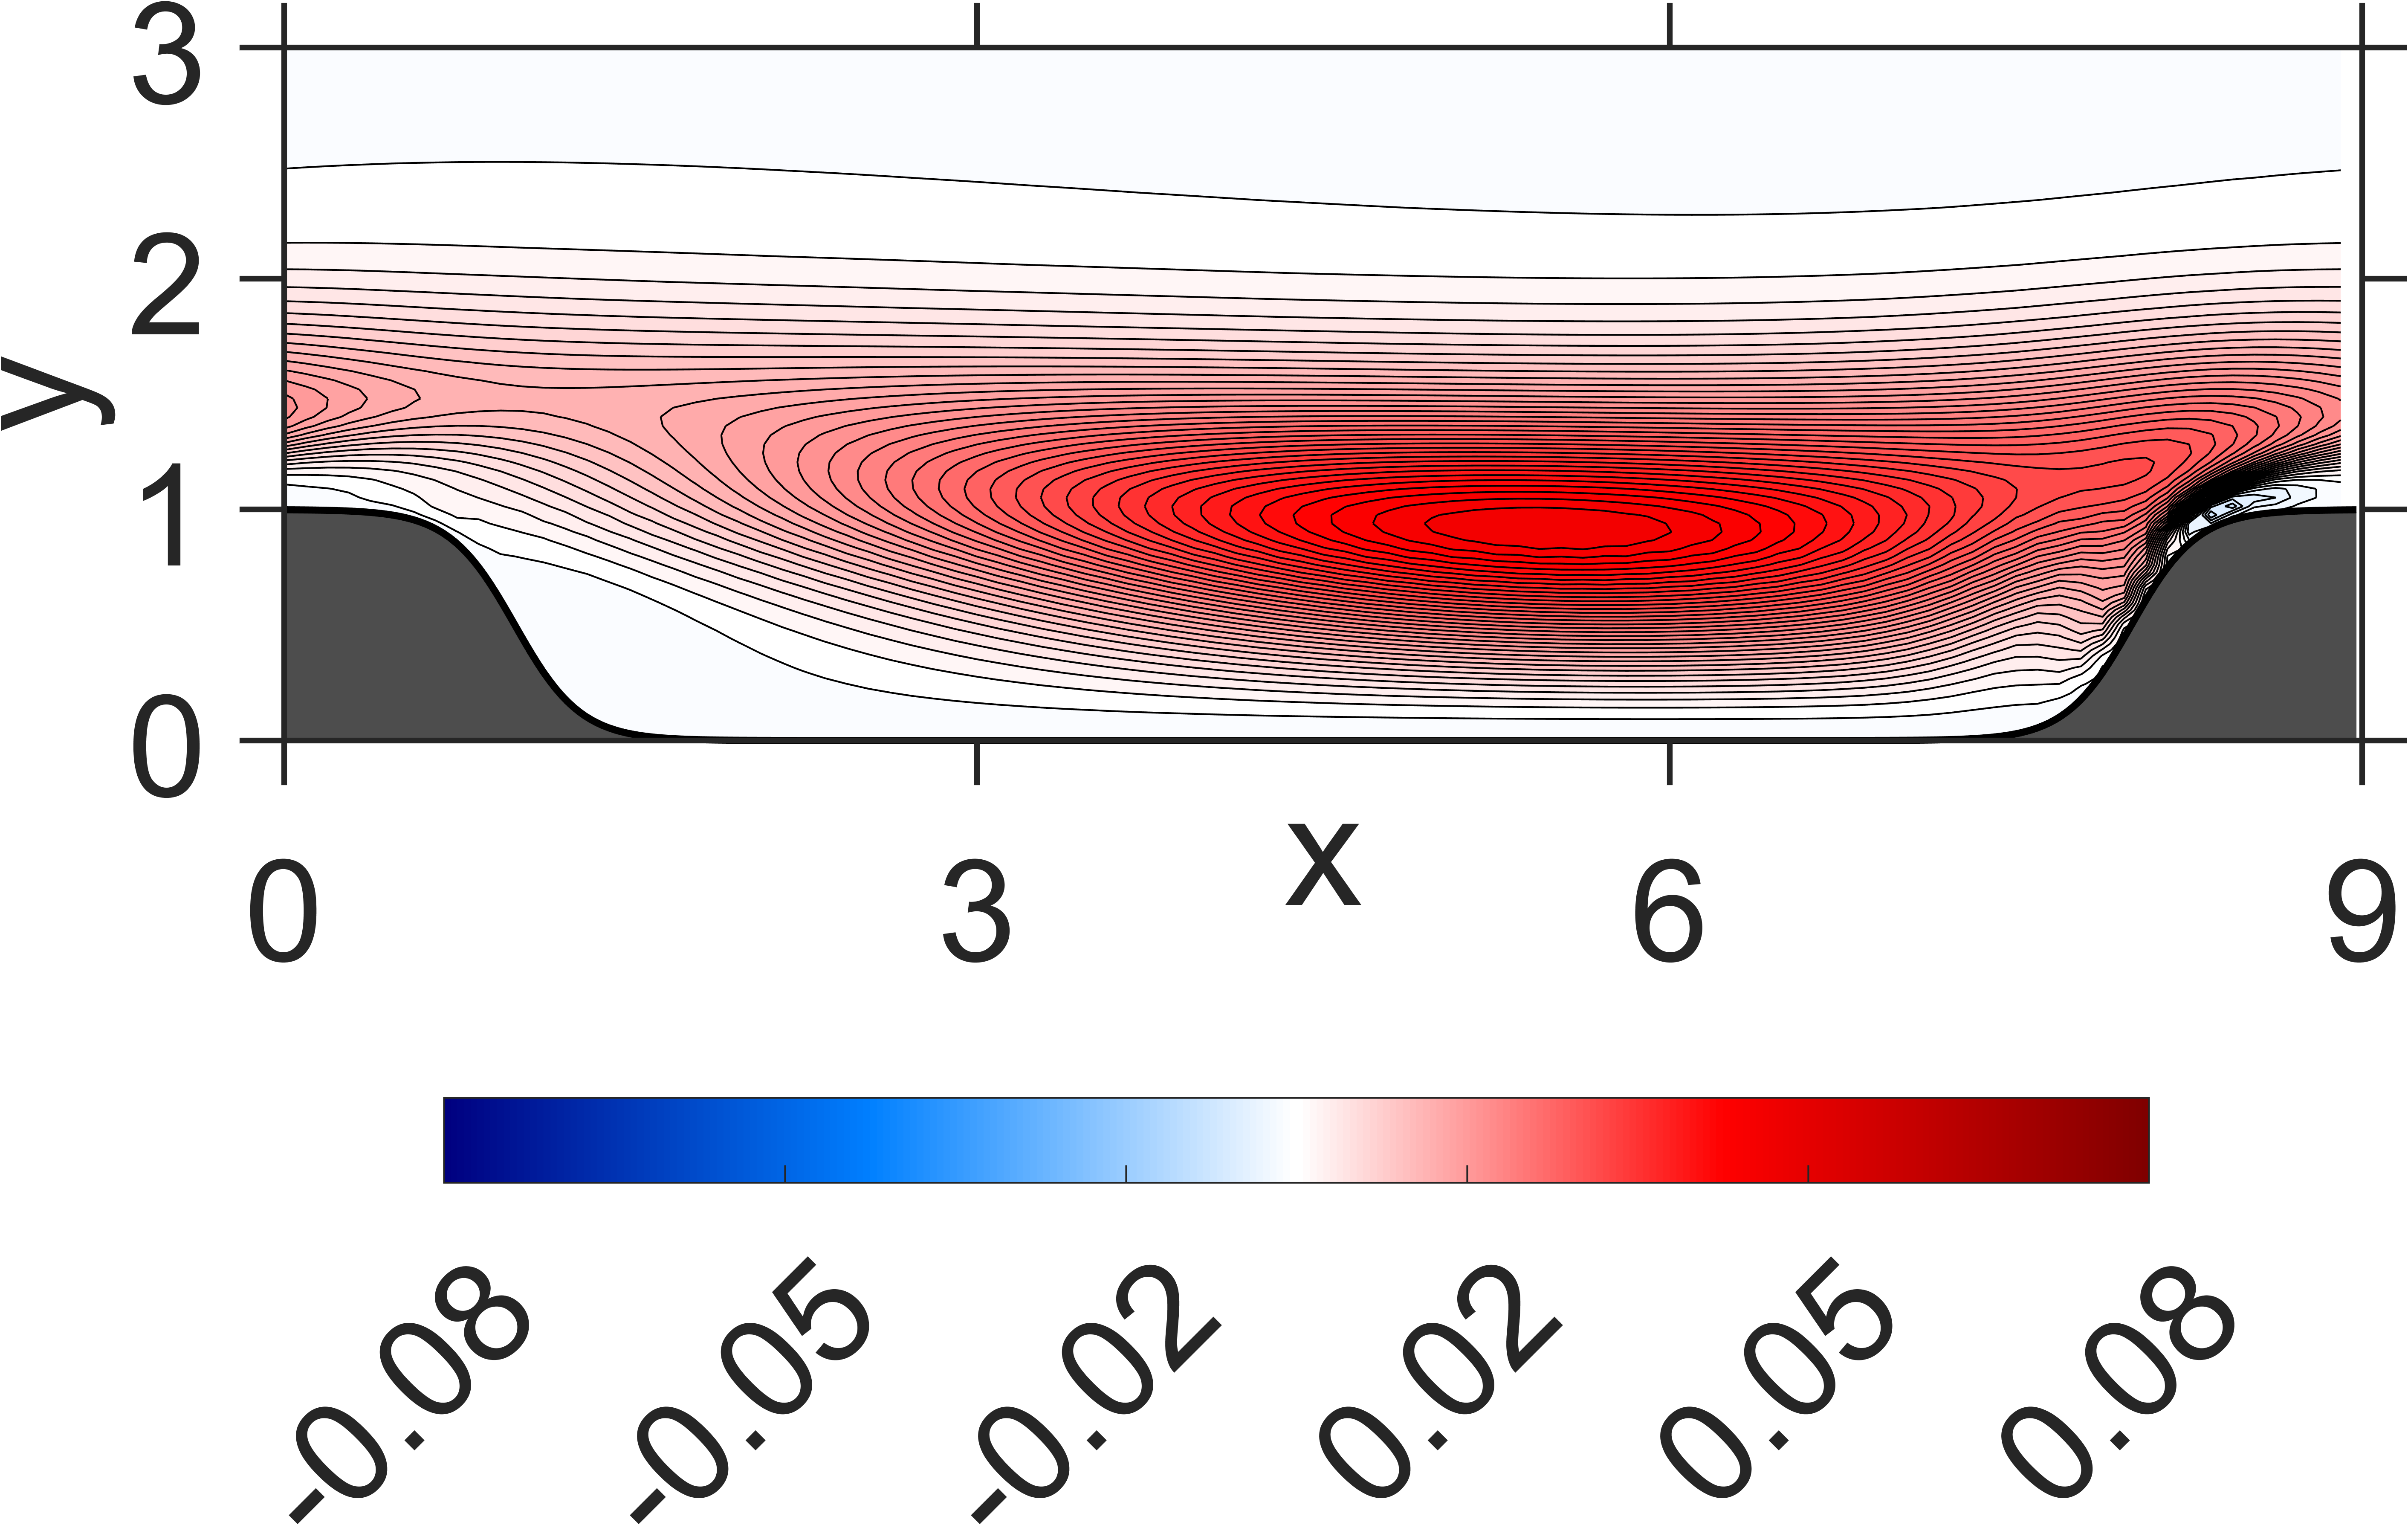

Values plotted in this chart, from the file beside it:
NaN, NaN, NaN, NaN, NaN, NaN, NaN, NaN, NaN, NaN, NaN, NaN, NaN, NaN, NaN, 0, 0, 0, 0, 0, 0, 0, 0, 0
NaN, NaN, NaN, NaN, NaN, NaN, NaN, NaN, NaN, NaN, NaN, NaN, NaN, NaN, NaN, -4.871244e-10, -4.337784e-10, -3.854083e-10, -3.314155e-10, -3.032389e-10, -2.54839e-10, -2.182431e-10, -1.618324e-10, -1.145246e-10
NaN, NaN, NaN, NaN, NaN, NaN, NaN, NaN, NaN, NaN, NaN, NaN, NaN, NaN, NaN, -8.489405e-09, -5.554918e-09, -6.855978e-09, -4.080648e-09, -5.537415e-09, -2.996427e-09, -4.178331e-09, -1.644133e-09, -2.528659e-09
NaN, NaN, NaN, NaN, NaN, NaN, NaN, NaN, NaN, NaN, NaN, NaN, NaN, NaN, NaN, -3.275728e-08, -3.24079e-08, -2.56814e-08, -2.513083e-08, -2.002122e-08, -1.965189e-08, -1.40667e-08, -1.288274e-08, -6.649823e-09
NaN, NaN, NaN, NaN, NaN, NaN, NaN, NaN, NaN, NaN, NaN, NaN, NaN, NaN, NaN, -1.001904e-07, -8.465803e-08, -7.965804e-08, -6.471461e-08, -6.343303e-08, -4.986489e-08, -4.606093e-08, -3.080367e-08, -2.411879e-08
NaN, NaN, NaN, NaN, NaN, NaN, NaN, NaN, NaN, NaN, NaN, NaN, NaN, NaN, NaN, -2.016739e-07, -1.936558e-07, -1.588283e-07, -1.508225e-07, -1.258451e-07, -1.187957e-07, -8.91088e-08, -7.605784e-08, -4.091237e-08
NaN, NaN, NaN, NaN, NaN, NaN, NaN, NaN, NaN, NaN, NaN, NaN, NaN, NaN, NaN, -3.762762e-07, -3.325648e-07, -2.989396e-07, -2.589104e-07, -2.421439e-07, -2.045118e-07, -1.74606e-07, -1.250459e-07, -8.138165e-08
NaN, NaN, NaN, NaN, NaN, NaN, NaN, NaN, NaN, NaN, NaN, NaN, NaN, NaN, NaN, -5.770131e-07, -5.473154e-07, -4.568528e-07, -4.356056e-07, -3.770602e-07, -3.538994e-07, -2.684791e-07, -2.15733e-07, -1.038458e-07
NaN, NaN, NaN, NaN, NaN, NaN, NaN, NaN, NaN, NaN, NaN, NaN, NaN, NaN, -6.689602e-07, -8.655717e-07, -7.742607e-07, -6.925827e-07, -6.310016e-07, -6.016196e-07, -5.301991e-07, -4.343709e-07, -2.984181e-07, -1.420534e-07
NaN, NaN, NaN, NaN, NaN, NaN, NaN, NaN, NaN, NaN, NaN, NaN, NaN, NaN, -9.426702e-07, -1.161665e-06, -1.089014e-06, -9.368382e-07, -9.434204e-07, -8.896568e-07, -8.503423e-07, -6.373692e-07, -4.387425e-07, -9.199649e-08
NaN, NaN, NaN, NaN, NaN, NaN, NaN, NaN, NaN, NaN, NaN, NaN, NaN, NaN, -1.197638e-06, -1.565804e-06, -1.396864e-06, -1.306054e-06, -1.370789e-06, -1.470444e-06, -1.370044e-06, -1.048098e-06, -5.609932e-07, 7.541972e-08
NaN, NaN, NaN, NaN, NaN, NaN, NaN, NaN, NaN, NaN, NaN, NaN, NaN, NaN, -1.544312e-06, -1.976926e-06, -1.816787e-06, -1.803582e-06, -2.345638e-06, -2.645931e-06, -2.54674e-06, -1.77026e-06, -7.739213e-07, 6.739101e-07
NaN, NaN, NaN, NaN, NaN, NaN, NaN, NaN, NaN, NaN, NaN, NaN, NaN, NaN, -1.855538e-06, -2.542282e-06, -2.30337e-06, -3.0792e-06, -4.677312e-06, -5.3478e-06, -4.876949e-06, -3.208273e-06, -9.798715e-07, 1.923589e-06
NaN, NaN, NaN, NaN, NaN, NaN, NaN, NaN, NaN, NaN, NaN, NaN, NaN, NaN, -2.356885e-06, -3.038972e-06, -3.672861e-06, -6.388041e-06, -9.863719e-06, -1.028331e-05, -9.013001e-06, -5.407358e-06, -1.21752e-06, 4.320218e-06
NaN, NaN, NaN, NaN, NaN, NaN, NaN, NaN, NaN, NaN, NaN, NaN, NaN, -1.913445e-06, -3.121018e-06, -3.683816e-06, -7.483213e-06, -1.36609e-05, -1.849515e-05, -1.809947e-05, -1.487523e-05, -8.519323e-06, -1.034312e-06, 8.097354e-06
NaN, NaN, NaN, NaN, NaN, NaN, NaN, NaN, NaN, NaN, NaN, NaN, NaN, -1.914909e-06, -4.210188e-06, -5.93409e-06, -1.569964e-05, -2.569433e-05, -3.084081e-05, -2.881513e-05, -2.24152e-05, -1.224549e-05, -1.154553e-07, 1.385067e-05
NaN, NaN, NaN, NaN, NaN, NaN, NaN, NaN, NaN, NaN, NaN, NaN, NaN, -2.214081e-06, -5.169392e-06, -1.270072e-05, -2.928035e-05, -4.272068e-05, -4.682632e-05, -4.241307e-05, -3.126443e-05, -1.632925e-05, 2.164961e-06, 2.210776e-05
NaN, NaN, NaN, NaN, NaN, NaN, NaN, NaN, NaN, NaN, NaN, NaN, NaN, -2.818729e-06, -7.014748e-06, -2.520561e-05, -4.884394e-05, -6.444699e-05, -6.654784e-05, -5.836426e-05, -4.127281e-05, -1.998873e-05, 6.187865e-06, 3.390936e-05
NaN, NaN, NaN, NaN, NaN, NaN, NaN, NaN, NaN, NaN, NaN, NaN, NaN, -3.829991e-06, -1.308631e-05, -4.413469e-05, -7.415072e-05, -9.080074e-05, -8.962031e-05, -7.625433e-05, -5.185187e-05, -2.25496e-05, 1.276373e-05, 5.018619e-05
NaN, NaN, NaN, NaN, NaN, NaN, NaN, NaN, NaN, NaN, NaN, NaN, -2.823053e-06, -5.235478e-06, -2.683096e-05, -6.981839e-05, -0.0001051, -0.0001212, -0.0001158, -9.517766e-05, -6.252647e-05, -2.286077e-05, 2.260342e-05, 7.231662e-05
NaN, NaN, NaN, NaN, NaN, NaN, NaN, NaN, NaN, NaN, NaN, NaN, -2.748321e-06, -7.741096e-06, -4.802109e-05, -0.0001022, -0.0001413, -0.0001551, -0.0001443, -0.0001144, -7.222875e-05, -1.997438e-05, 3.706355e-05, 0.0001014
NaN, NaN, NaN, NaN, NaN, NaN, NaN, NaN, NaN, NaN, NaN, NaN, -2.562511e-06, -1.295297e-05, -7.571175e-05, -0.0001407, -0.0001824, -0.0001917, -0.0001743, -0.0001328, -7.972747e-05, -1.261311e-05, 5.765849e-05, 0.0001391
NaN, NaN, NaN, NaN, NaN, NaN, NaN, NaN, NaN, NaN, NaN, NaN, -2.486609e-06, -2.611439e-05, -0.00011, -0.0001845, -0.0002273, -0.0002302, -0.0002041, -0.0001494, -8.311695e-05, 3.632238e-07, 8.662719e-05, 0.0001865
NaN, NaN, NaN, NaN, NaN, NaN, NaN, NaN, NaN, NaN, NaN, NaN, -3.247929e-06, -5.143929e-05, -0.0001515, -0.0002328, -0.0002748, -0.0002696, -0.0002322, -0.0001629, -8.042176e-05, 2.075107e-05, 0.0001262, 0.000246
NaN, NaN, NaN, NaN, NaN, NaN, NaN, NaN, NaN, NaN, NaN, -4.642333e-06, -6.340897e-06, -8.606597e-05, -0.0001999, -0.0002846, -0.0003235, -0.0003082, -0.0002567, -0.0001711, -6.938486e-05, 5.079171e-05, 0.0001789, 0.0003199
NaN, NaN, NaN, NaN, NaN, NaN, NaN, NaN, NaN, NaN, NaN, -4.073135e-06, -1.237072e-05, -0.0001259, -0.0002533, -0.0003388, -0.0003714, -0.0003442, -0.0002751, -0.0001719, -4.740823e-05, 9.334912e-05, 0.0002475, 0.0004116
NaN, NaN, NaN, NaN, NaN, NaN, NaN, NaN, NaN, NaN, NaN, -2.608571e-06, -2.354351e-05, -0.0001683, -0.0003099, -0.0003937, -0.0004164, -0.0003748, -0.000285, -0.0001617, -1.183118e-05, 0.0001522, 0.0003351, 0.0005254
NaN, NaN, NaN, NaN, NaN, NaN, NaN, NaN, NaN, NaN, NaN, -1.407754e-06, -4.702095e-05, -0.0002141, -0.0003673, -0.0004467, -0.0004561, -0.0003964, -0.0002837, -0.0001363, 4.044211e-05, 0.0002321, 0.0004449, 0.0006663
NaN, NaN, NaN, NaN, NaN, NaN, NaN, NaN, NaN, NaN, NaN, -7.447509e-07, -8.8479e-05, -0.0002642, -0.0004237, -0.0004942, -0.0004878, -0.0004048, -0.0002677, -9.130563e-05, 0.0001134, 0.0003378, 0.0005813, 0.0008393
NaN, NaN, NaN, NaN, NaN, NaN, NaN, NaN, NaN, NaN, NaN, -4.389734e-06, -0.0001386, -0.0003189, -0.0004747, -0.0005336, -0.000506, -0.0003964, -0.0002313, -2.232871e-05, 0.0002127, 0.000474, 0.0007503, 0.00105
NaN, NaN, NaN, NaN, NaN, NaN, NaN, NaN, NaN, NaN, -6.961952e-06, -1.206364e-05, -0.0001875, -0.0003728, -0.000518, -0.0005592, -0.0005069, -0.0003649, -0.0001698, 7.687613e-05, 0.0003439, 0.0006469, 0.0009579, 0.001303
NaN, NaN, NaN, NaN, NaN, NaN, NaN, NaN, NaN, NaN, -4.680056e-06, -2.454173e-05, -0.0002271, -0.0004205, -0.0005486, -0.0005657, -0.0004838, -0.0003049, -7.595817e-05, 0.0002119, 0.0005146, 0.0008622, 0.001212, 0.001606
NaN, NaN, NaN, NaN, NaN, NaN, NaN, NaN, NaN, NaN, -3.932905e-06, -4.369186e-05, -0.0002586, -0.0004542, -0.0005613, -0.0005462, -0.0004296, -0.0002095, 5.824089e-05, 0.0003888, 0.0007333, 0.001126, 0.001521, 0.001963
NaN, NaN, NaN, NaN, NaN, NaN, NaN, NaN, NaN, NaN, -2.301884e-06, -8.108354e-05, -0.0002824, -0.0004698, -0.0005465, -0.0004953, -0.0003342, -7.31375e-05, 0.0002425, 0.0006139, 0.001009, 0.001443, 0.001895, 0.002381
NaN, NaN, NaN, NaN, NaN, NaN, NaN, NaN, NaN, NaN, -7.638359e-06, -0.0001228, -0.0002998, -0.0004571, -0.0004987, -0.0004014, -0.0001919, 0.0001155, 0.0004824, 0.0008978, 0.001348, 0.001826, 0.002338, 0.00287
NaN, NaN, NaN, NaN, NaN, NaN, NaN, NaN, NaN, -1.013276e-05, -1.595334e-05, -0.0001465, -0.0002976, -0.0004111, -0.0004063, -0.0002571, 7.940396e-06, 0.0003644, 0.0007867, 0.001249, 0.001756, 0.002282, 0.002855, 0.003438
NaN, NaN, NaN, NaN, NaN, NaN, NaN, NaN, NaN, -9.844995e-06, -2.093301e-05, -0.000133, -0.0002644, -0.0003205, -0.0002618, -4.996898e-05, 0.0002708, 0.0006857, 0.001159, 0.001679, 0.002236, 0.002823, 0.003448, 0.004098
NaN, NaN, NaN, NaN, NaN, NaN, NaN, NaN, NaN, -1.97928e-05, -1.04277e-05, -8.144816e-05, -0.0001863, -0.0001757, -5.545254e-05, 0.0002297, 0.0006031, 0.001088, 0.001604, 0.002196, 0.002791, 0.003457, 0.004118, 0.004853
NaN, NaN, NaN, NaN, NaN, NaN, NaN, NaN, NaN, -2.862822e-05, -5.443812e-07, 7.932305e-06, -5.73535e-05, 3.711053e-05, 0.0002185, 0.0005912, 0.001011, 0.001577, 0.002128, 0.002801, 0.003428, 0.00418, 0.004872, 0.005699
NaN, NaN, NaN, NaN, NaN, NaN, NaN, NaN, NaN, -3.248858e-05, 4.129021e-05, 0.0001357, 0.0001383, 0.0003183, 0.0005763, 0.001028, 0.00151, 0.002141, 0.002747, 0.00348, 0.004162, 0.004974, 0.005725, 0.006611
NaN, NaN, NaN, NaN, NaN, NaN, NaN, NaN, -4.613178e-05, 1.275002e-05, 0.0001636, 0.0003208, 0.0004086, 0.0006714, 0.001025, 0.001537, 0.002104, 0.002773, 0.003463, 0.00422, 0.004996, 0.005824, 0.006678, 0.007573
NaN, NaN, NaN, NaN, NaN, NaN, NaN, NaN, -7.144565e-05, 0.0001221, 0.0004117, 0.0005513, 0.0007788, 0.001083, 0.001574, 0.002106, 0.002794, 0.003462, 0.004269, 0.005017, 0.005913, 0.006726, 0.007706, 0.008582
NaN, NaN, NaN, NaN, NaN, NaN, NaN, -5.86017e-05, -7.369254e-05, 0.0003086, 0.0007322, 0.000868, 0.001214, 0.001588, 0.002175, 0.002767, 0.003523, 0.004242, 0.005103, 0.005902, 0.006847, 0.007714, 0.008739, 0.00967
NaN, NaN, NaN, NaN, NaN, NaN, NaN, -0.0001241, 0.000106, 0.0006897, 0.001054, 0.001317, 0.001672, 0.002214, 0.002787, 0.003535, 0.004251, 0.00512, 0.005927, 0.006875, 0.007758, 0.008779, 0.009738, 0.01082
NaN, NaN, NaN, NaN, NaN, -7.436958e-05, -9.674402e-05, -0.0001129, 0.0004844, 0.001242, 0.001417, 0.001848, 0.002194, 0.002889, 0.003456, 0.004325, 0.005029, 0.006, 0.006792, 0.007834, 0.008702, 0.009812, 0.01076, 0.01193
-8.5482e-06, -0.0001156, -1.658328e-05, -0.0001074, -6.666328e-05, -0.000101, -0.0001556, 0.0001741, 0.001335, 0.001585, 0.002034, 0.002263, 0.002932, 0.00345, 0.004299, 0.004996, 0.005946, 0.006758, 0.007769, 0.008667, 0.009732, 0.01071, 0.01183, 0.01288
-1.91352e-05, -0.0001337, -2.632451e-05, -0.0001361, -0.0001269, -0.0001446, 0.0002114, 0.001122, 0.002052, 0.002038, 0.002589, 0.002825, 0.00361, 0.004129, 0.005067, 0.005755, 0.006774, 0.007574, 0.008644, 0.00953, 0.01065, 0.01161, 0.01277, 0.01381
-0.0001689, -2.283614e-05, -6.839485e-05, 3.639386e-05, 0.0001533, 0.0004051, 0.001044, 0.002007, 0.002357, 0.002649, 0.00303, 0.003547, 0.004198, 0.004926, 0.005739, 0.00659, 0.007498, 0.008429, 0.009404, 0.0104, 0.01143, 0.01248, 0.01357, 0.01467
-0.0001203, 3.21152e-05, 0.0001215, 0.0002929, 0.0007354, 0.001204, 0.001611, 0.002317, 0.002762, 0.003122, 0.003612, 0.004193, 0.004894, 0.005648, 0.00648, 0.007338, 0.008253, 0.009183, 0.01016, 0.01115, 0.01217, 0.01321, 0.01429, 0.01537
0.0001153, 0.0003133, 0.0004662, 0.0006778, 0.001096, 0.001585, 0.002057, 0.00265, 0.003146, 0.003656, 0.004222, 0.00488, 0.0056, 0.006384, 0.007207, 0.008073, 0.008966, 0.009894, 0.01084, 0.01182, 0.01281, 0.01384, 0.01487, 0.01593
0.0008836, 0.001018, 0.001159, 0.001355, 0.001707, 0.002154, 0.002584, 0.003128, 0.003704, 0.004277, 0.004914, 0.005604, 0.006344, 0.007125, 0.007938, 0.008784, 0.009652, 0.01055, 0.01146, 0.01241, 0.01336, 0.01434, 0.01533, 0.01634
0.002493, 0.002392, 0.002366, 0.002461, 0.002671, 0.003008, 0.003416, 0.003919, 0.004453, 0.005069, 0.005704, 0.006407, 0.007125, 0.007894, 0.008668, 0.009485, 0.0103, 0.01116, 0.01202, 0.01292, 0.01381, 0.01474, 0.01566, 0.01661
0.005092, 0.004542, 0.004221, 0.004093, 0.00413, 0.004316, 0.004588, 0.00499, 0.005481, 0.006032, 0.006637, 0.00729, 0.00797, 0.008684, 0.009411, 0.01017, 0.01093, 0.01172, 0.01252, 0.01335, 0.01417, 0.01502, 0.01587, 0.01674
0.008378, 0.007352, 0.006644, 0.006218, 0.005997, 0.005971, 0.006098, 0.006363, 0.006713, 0.007176, 0.007685, 0.008263, 0.008861, 0.009502, 0.01015, 0.01083, 0.01152, 0.01223, 0.01295, 0.01369, 0.01444, 0.0152, 0.01596, 0.01674
0.01176, 0.01039, 0.009362, 0.008636, 0.008162, 0.007909, 0.00782, 0.0079, 0.008116, 0.008428, 0.008822, 0.009279, 0.009779, 0.01032, 0.01087, 0.01146, 0.01206, 0.01268, 0.0133, 0.01395, 0.0146, 0.01527, 0.01594, 0.01662
0.01461, 0.01315, 0.01194, 0.01102, 0.01032, 0.009861, 0.009595, 0.0095, 0.009533, 0.009703, 0.009952, 0.01028, 0.01066, 0.01109, 0.01153, 0.01202, 0.01251, 0.01303, 0.01356, 0.0141, 0.01465, 0.01522, 0.01579, 0.01636
0.0166, 0.01522, 0.01402, 0.01302, 0.01222, 0.01163, 0.0112, 0.01095, 0.01085, 0.01087, 0.01099, 0.01118, 0.01144, 0.01175, 0.01209, 0.01246, 0.01285, 0.01326, 0.01369, 0.01413, 0.01458, 0.01505, 0.01551, 0.01598
0.01767, 0.01648, 0.01538, 0.01443, 0.01361, 0.01296, 0.01246, 0.01212, 0.01189, 0.01181, 0.01181, 0.01189, 0.01204, 0.01224, 0.01247, 0.01274, 0.01303, 0.01334, 0.01367, 0.01401, 0.01437, 0.01473, 0.0151, 0.01547
0.01798, 0.01698, 0.01604, 0.01518, 0.01443, 0.01379, 0.01326, 0.01287, 0.0126, 0.01242, 0.01234, 0.01233, 0.01239, 0.0125, 0.01264, 0.01282, 0.01302, 0.01324, 0.01348, 0.01373, 0.014, 0.01427, 0.01455, 0.01483
0.01771, 0.01689, 0.01609, 0.01535, 0.01467, 0.01408, 0.01359, 0.0132, 0.01289, 0.01268, 0.01254, 0.01248, 0.01246, 0.0125, 0.01257, 0.01268, 0.0128, 0.01295, 0.01311, 0.01329, 0.01347, 0.01367, 0.01386, 0.01407
0.01704, 0.01635, 0.01568, 0.01505, 0.01446, 0.01394, 0.01349, 0.01311, 0.01281, 0.01258, 0.01242, 0.01232, 0.01226, 0.01225, 0.01227, 0.01231, 0.01238, 0.01246, 0.01256, 0.01268, 0.0128, 0.01293, 0.01306, 0.0132
... 59 more rows
